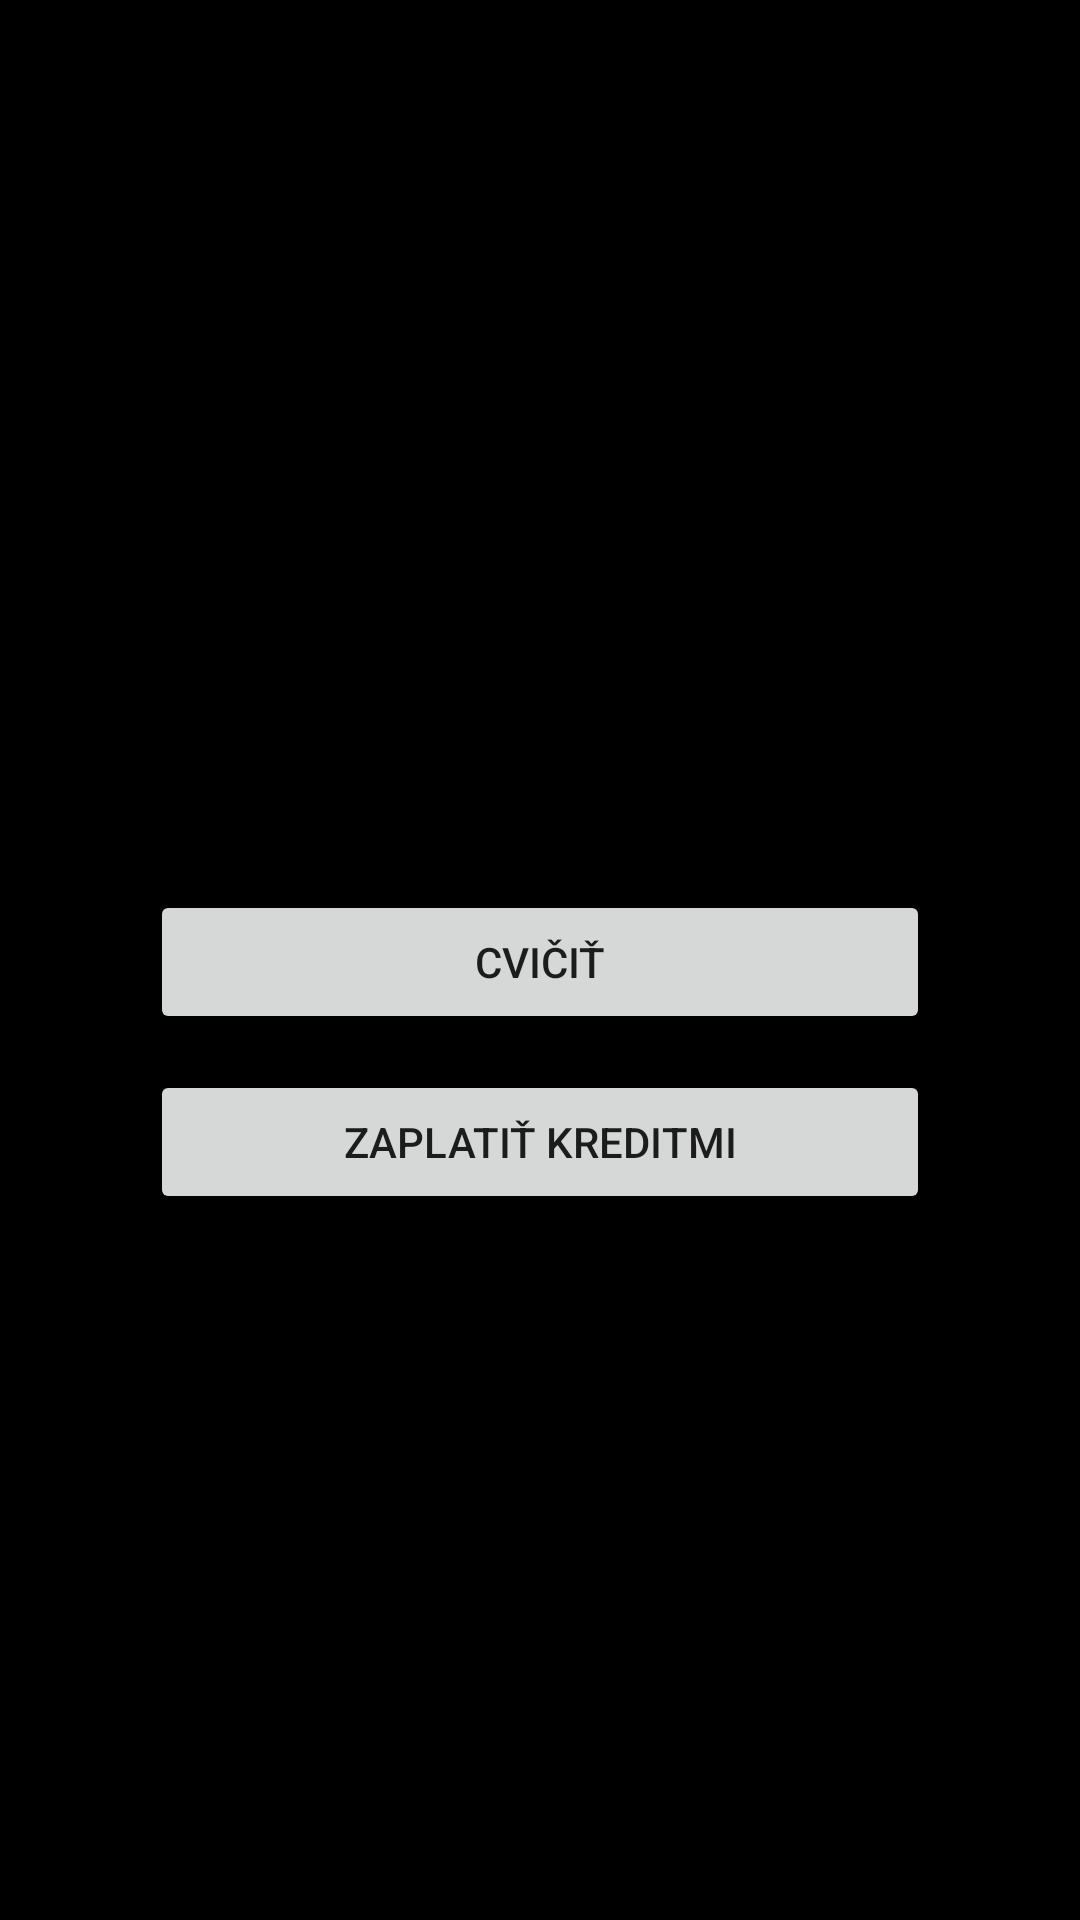

Produce the Android XML layout that renders to this screen, including the resource entries it uses.
<!-- AndroidManifest.xml: activity theme Theme.PushBlok.Overlay -->
<!-- res/layout/activity_alarm_dismiss.xml -->
<?xml version="1.0" encoding="utf-8"?>
<LinearLayout xmlns:android="http://schemas.android.com/apk/res/android"
    android:layout_width="match_parent"
    android:layout_height="match_parent"
    android:orientation="vertical"
    android:gravity="center"
    android:padding="32dp"
    android:background="#000000">

    <TextView
        android:id="@+id/tvInfo"
        android:layout_width="wrap_content"
        android:layout_height="wrap_content"
        android:textColor="#FFFFFF"
        android:textSize="22sp"
        android:textStyle="bold"
        android:gravity="center" />

    <Button
        android:id="@+id/btnExercise"
        android:layout_width="260dp"
        android:layout_height="wrap_content"
        android:layout_marginTop="32dp"
        android:text="Cvičiť" />

    <Button
        android:id="@+id/btnPayCredits"
        android:layout_width="260dp"
        android:layout_height="wrap_content"
        android:layout_marginTop="12dp"
        android:text="Zaplatiť kreditmi" />

</LinearLayout>
<!-- resources referenced by this layout -->
<resources>
  <style name="Theme.PushBlok.Overlay" parent="Theme.PushBlok">
          <item name="android:windowNoTitle">true</item>
          <item name="android:windowFullscreen">true</item>
          <item name="android:windowBackground">@color/black</item>
      </style>
  <style name="Theme.PushBlok" parent="Theme.MaterialComponents.DayNight.NoActionBar">
          <item name="colorPrimary">@color/purple_500</item>
          <item name="colorPrimaryVariant">@color/purple_700</item>
          <item name="colorOnPrimary">@color/white</item>
          <item name="colorSecondary">@color/teal_200</item>
      </style>
  <!-- not gathered from this repository: default colours our renderer supplied (Android Studio template values) -->
  <color name="purple_500">#FF6200EE</color>
  <color name="purple_700">#FF3700B3</color>
  <color name="teal_200">#FF03DAC5</color>
  <color name="black">#FF000000</color>
  <color name="white">#FFFFFFFF</color>
</resources>
